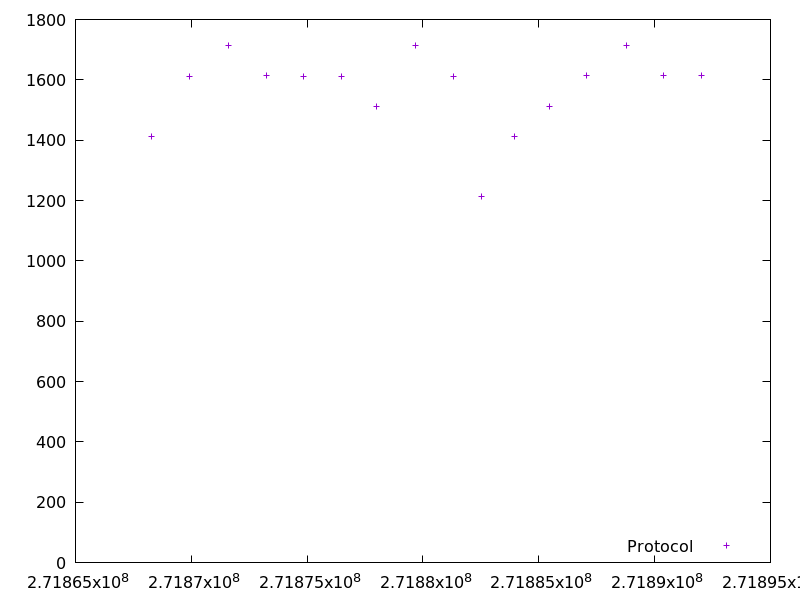

The file beside this chart, header and first rows:
271868297.684527, 1412.7912170000002
271869911, 1613
271871625, 1713
271873239, 1613
271874852, 1613
271876466, 1613
271877979, 1512
271879693, 1713
271881305, 1612
271882520, 1213
271883933, 1413
271885447, 1512
271887061, 1613
271888775, 1713
271890390, 1613
271892004, 1613
